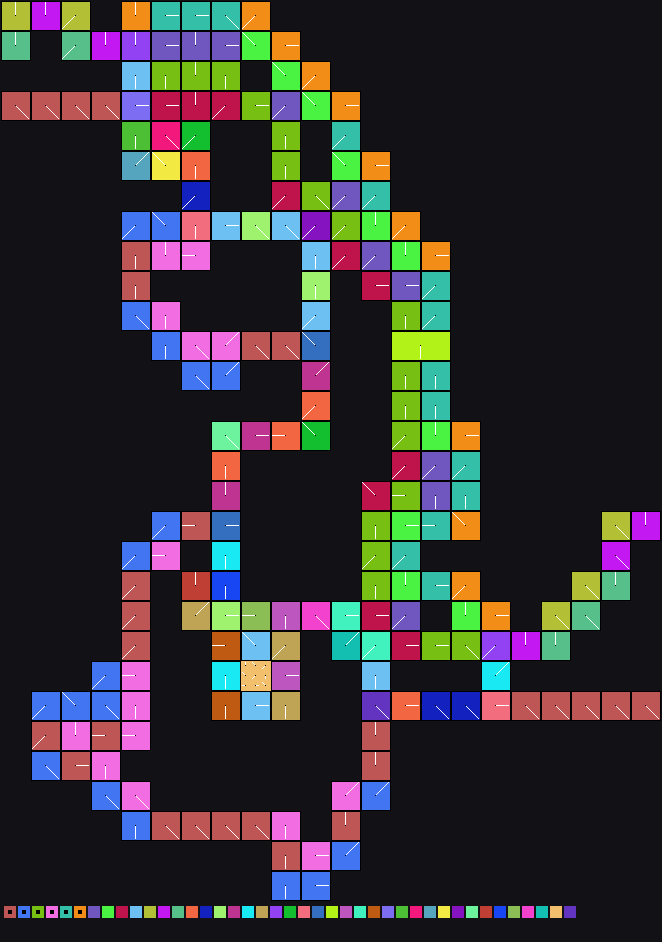

The file beside this chart, header and first rows:
x	y	tile	tiledef	subx	suby	w48	b54	b55	w16	w18	w20	w22	q24	q32	q40	w50	path
0	0	0x1	0x1	0	0	0	3	0	0	0	0	0	0x0	0x0	0x0	0	Metadata/Terrain/Forest/ThickForestToRiv…
1	0	0x1	0x1	1	0	0	3	0	0	0	0	0	0x0	0x0	0x0	0	Metadata/Terrain/Forest/ThickForestToRiv…
2	0	0x1	0x1	2	0	0	3	0	0	0	0	0	0x0	0x0	0x0	0	Metadata/Terrain/Forest/ThickForestToRiv…
3	0	0x4	0x4	0	0	0	3	0	0	0	0	0	0x0	0x0	0x0	0	Metadata/Terrain/Forest/ThickForestToRiv…
4	0	0x4	0x4	1	0	0	3	0	0	0	0	0	0x0	0x0	0x0	0	Metadata/Terrain/Forest/ThickForestToRiv…
5	0	0x4	0x4	2	0	0	3	0	0	0	0	0	0x0	0x0	0x0	0	Metadata/Terrain/Forest/ThickForestToRiv…
6	0	0x9	0x9	0	0	0	5	0	0	0	0	0	0x0	0x0	0x0	0	Metadata/Terrain/Forest/ThickForestToRiv…
7	0	0x9	0x9	1	0	0	5	0	0	0	0	0	0x0	0x0	0x0	0	Metadata/Terrain/Forest/ThickForestToRiv…
8	0	0x9	0x9	2	0	0	5	0	0	0	0	0	0x0	0x0	0x0	0	Metadata/Terrain/Forest/ThickForestToRiv…
9	0	0x0	0x0	0	0	0	0	0	0	0	0	0	0x0	0x0	0x0	0	
10	0	0x0	0x0	0	0	0	0	0	0	0	0	0	0x0	0x0	0x0	0	
11	0	0x0	0x0	0	0	0	0	0	0	0	0	0	0x0	0x0	0x0	0	
12	0	0x16	0x16	0	0	0	3	0	0	0	0	0	0x0	0x0	0x0	0	Metadata/Terrain/Beach/Shoreline/beachto…
13	0	0x16	0x16	1	0	0	3	0	0	0	0	0	0x0	0x0	0x0	0	Metadata/Terrain/Beach/Shoreline/beachto…
14	0	0x16	0x16	2	0	0	3	0	0	0	0	0	0x0	0x0	0x0	0	Metadata/Terrain/Beach/Shoreline/beachto…
15	0	0x29	0x29	0	0	0	0	0	0	0	0	0	0x0	0x0	0x0	0	Metadata/Terrain/Beach/Shoreline/beachto…
16	0	0x29	0x29	1	0	0	0	0	0	0	0	0	0x0	0x0	0x0	0	Metadata/Terrain/Beach/Shoreline/beachto…
17	0	0x29	0x29	2	0	0	0	0	0	0	0	0	0x0	0x0	0x0	0	Metadata/Terrain/Beach/Shoreline/beachto…
18	0	0x36	0x36	0	0	0	0	0	0	0	0	0	0x0	0x0	0x0	0	Metadata/Terrain/Beach/Shoreline/beachto…
19	0	0x36	0x36	1	0	0	0	0	0	0	0	0	0x0	0x0	0x0	0	Metadata/Terrain/Beach/Shoreline/beachto…
20	0	0x36	0x36	2	0	0	0	0	0	0	0	0	0x0	0x0	0x0	0	Metadata/Terrain/Beach/Shoreline/beachto…
21	0	0x45	0x45	0	0	0	4	0	0	0	0	0	0x0	0x0	0x0	0	Metadata/Terrain/Beach/Shoreline/beachto…
22	0	0x45	0x45	1	0	0	4	0	0	0	0	0	0x0	0x0	0x0	0	Metadata/Terrain/Beach/Shoreline/beachto…
23	0	0x45	0x45	2	0	0	4	0	0	0	0	0	0x0	0x0	0x0	0	Metadata/Terrain/Beach/Shoreline/beachto…
24	0	0x57	0x57	0	0	0	5	0	0	0	0	0	0x0	0x0	0x0	0	Metadata/Terrain/Beach/Shoreline/beachto…
25	0	0x57	0x57	1	0	0	5	0	0	0	0	0	0x0	0x0	0x0	0	Metadata/Terrain/Beach/Shoreline/beachto…
26	0	0x57	0x57	2	0	0	5	0	0	0	0	0	0x0	0x0	0x0	0	Metadata/Terrain/Beach/Shoreline/beachto…
27	0	0x0	0x0	0	0	0	0	0	0	0	0	0	0x0	0x0	0x0	0	
28	0	0x0	0x0	0	0	0	0	0	0	0	0	0	0x0	0x0	0x0	0	
29	0	0x0	0x0	0	0	0	0	0	0	0	0	0	0x0	0x0	0x0	0	
30	0	0x0	0x0	0	0	0	0	0	0	0	0	0	0x0	0x0	0x0	0	
31	0	0x0	0x0	0	0	0	0	0	0	0	0	0	0x0	0x0	0x0	0	
32	0	0x0	0x0	0	0	0	0	0	0	0	0	0	0x0	0x0	0x0	0	
33	0	0x0	0x0	0	0	0	0	0	0	0	0	0	0x0	0x0	0x0	0	
34	0	0x0	0x0	0	0	0	0	0	0	0	0	0	0x0	0x0	0x0	0	
35	0	0x0	0x0	0	0	0	0	0	0	0	0	0	0x0	0x0	0x0	0	
36	0	0x0	0x0	0	0	0	0	0	0	0	0	0	0x0	0x0	0x0	0	
37	0	0x0	0x0	0	0	0	0	0	0	0	0	0	0x0	0x0	0x0	0	
38	0	0x0	0x0	0	0	0	0	0	0	0	0	0	0x0	0x0	0x0	0	
39	0	0x0	0x0	0	0	0	0	0	0	0	0	0	0x0	0x0	0x0	0	
40	0	0x0	0x0	0	0	0	0	0	0	0	0	0	0x0	0x0	0x0	0	
41	0	0x0	0x0	0	0	0	0	0	0	0	0	0	0x0	0x0	0x0	0	
42	0	0x0	0x0	0	0	0	0	0	0	0	0	0	0x0	0x0	0x0	0	
43	0	0x0	0x0	0	0	0	0	0	0	0	0	0	0x0	0x0	0x0	0	
44	0	0x0	0x0	0	0	0	0	0	0	0	0	0	0x0	0x0	0x0	0	
45	0	0x0	0x0	0	0	0	0	0	0	0	0	0	0x0	0x0	0x0	0	
46	0	0x0	0x0	0	0	0	0	0	0	0	0	0	0x0	0x0	0x0	0	
47	0	0x0	0x0	0	0	0	0	0	0	0	0	0	0x0	0x0	0x0	0	
48	0	0x0	0x0	0	0	0	0	0	0	0	0	0	0x0	0x0	0x0	0	
49	0	0x0	0x0	0	0	0	0	0	0	0	0	0	0x0	0x0	0x0	0	
50	0	0x0	0x0	0	0	0	0	0	0	0	0	0	0x0	0x0	0x0	0	
51	0	0x0	0x0	0	0	0	0	0	0	0	0	0	0x0	0x0	0x0	0	
52	0	0x0	0x0	0	0	0	0	0	0	0	0	0	0x0	0x0	0x0	0	
53	0	0x0	0x0	0	0	0	0	0	0	0	0	0	0x0	0x0	0x0	0	
54	0	0x0	0x0	0	0	0	0	0	0	0	0	0	0x0	0x0	0x0	0	
55	0	0x0	0x0	0	0	0	0	0	0	0	0	0	0x0	0x0	0x0	0	
56	0	0x0	0x0	0	0	0	0	0	0	0	0	0	0x0	0x0	0x0	0	
57	0	0x0	0x0	0	0	0	0	0	0	0	0	0	0x0	0x0	0x0	0	
58	0	0x0	0x0	0	0	0	0	0	0	0	0	0	0x0	0x0	0x0	0	
59	0	0x0	0x0	0	0	0	0	0	0	0	0	0	0x0	0x0	0x0	0	
... 5,880 more rows
